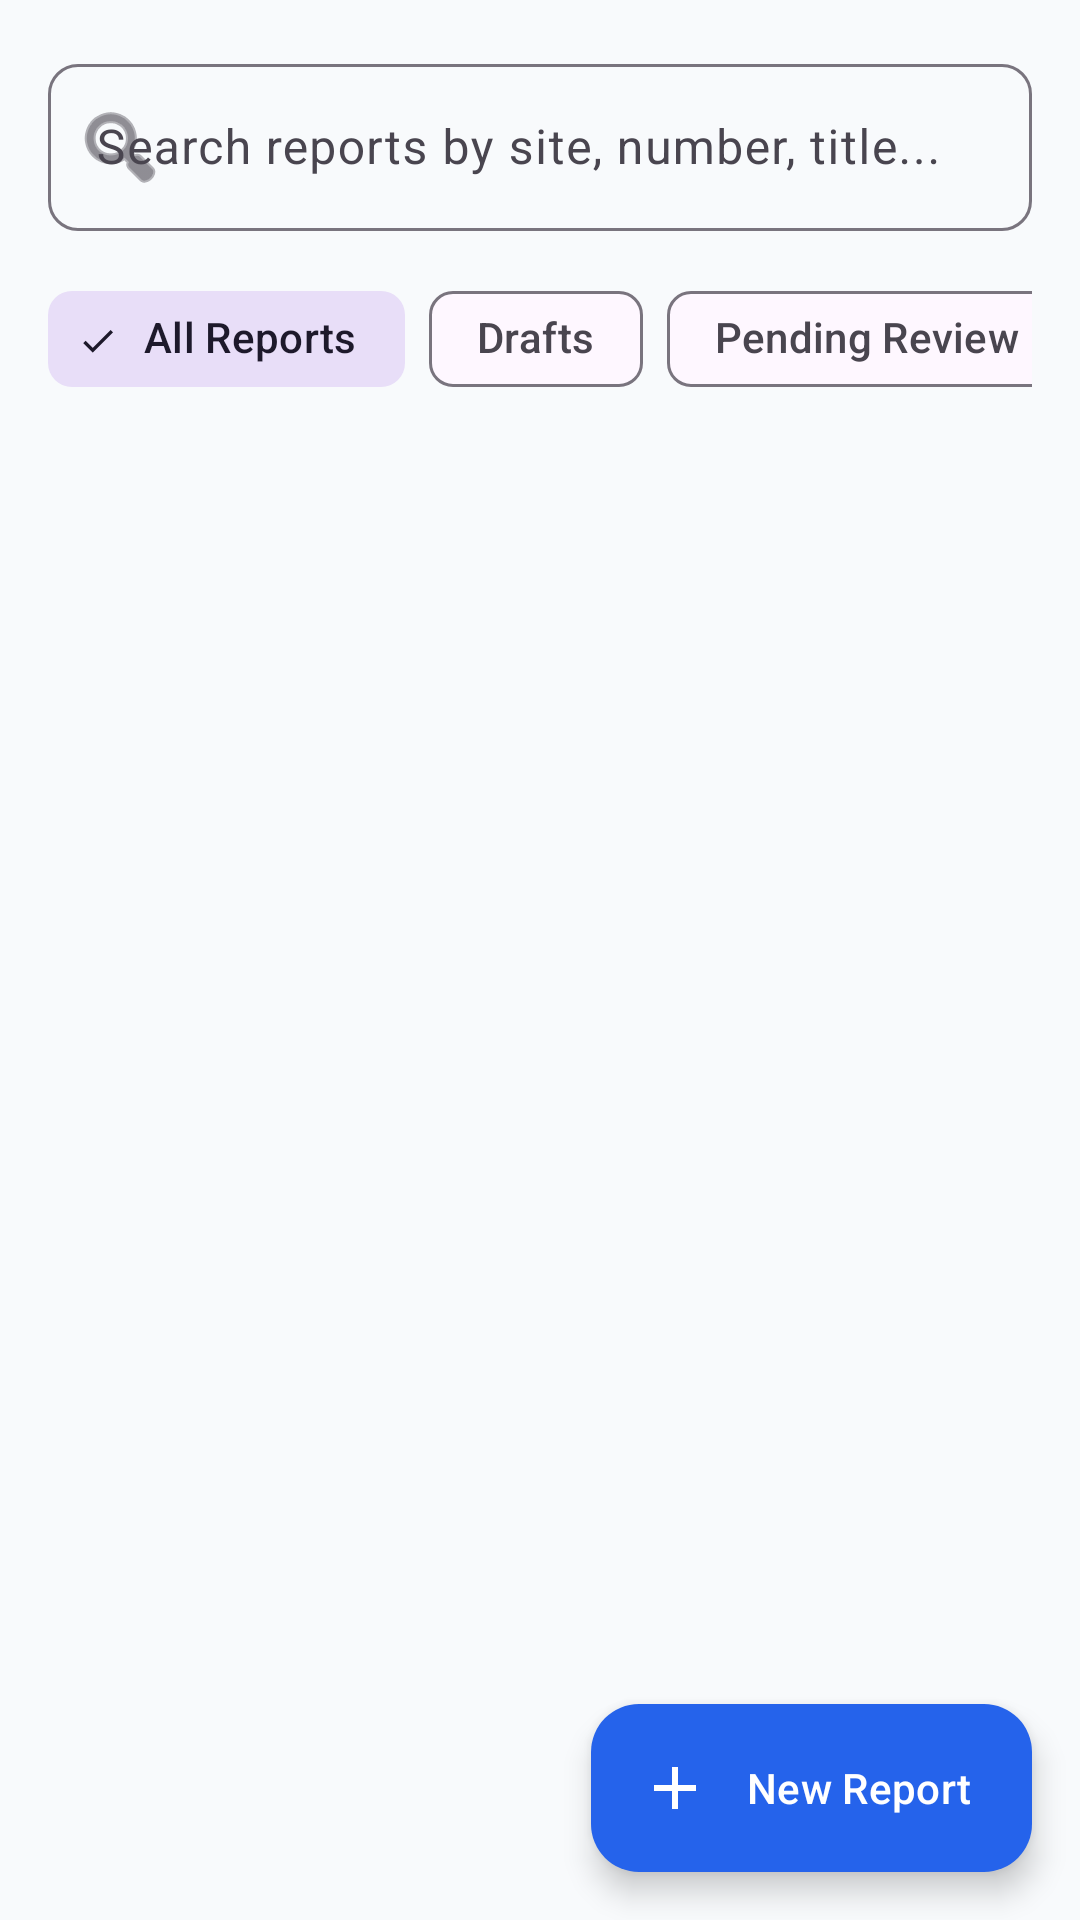

This screen was rendered from an Android layout file. Write that file and the resources it references.
<!-- AndroidManifest.xml: application theme Theme.PhySec -->
<!-- res/layout/fragment_reports.xml -->
<?xml version="1.0" encoding="utf-8"?>
<RelativeLayout xmlns:android="http://schemas.android.com/apk/res/android"
    xmlns:app="http://schemas.android.com/apk/res-auto"
    android:layout_width="match_parent"
    android:layout_height="match_parent"
    android:background="@color/background_light">

    <LinearLayout
        android:layout_width="match_parent"
        android:layout_height="match_parent"
        android:orientation="vertical"
        android:padding="16dp">

        
        <com.google.android.material.textfield.TextInputLayout
            android:id="@+id/tilSearchReports"
            style="@style/Widget.Material3.TextInputLayout.OutlinedBox"
            android:layout_width="match_parent"
            android:layout_height="wrap_content"
            android:hint="Search reports by site, number, title..."
            app:startIconDrawable="@android:drawable/ic_menu_search"
            app:boxCornerRadiusTopStart="10dp"
            app:boxCornerRadiusTopEnd="10dp"
            app:boxCornerRadiusBottomStart="10dp"
            app:boxCornerRadiusBottomEnd="10dp"
            android:layout_marginBottom="12dp">

            <com.google.android.material.textfield.TextInputEditText
                android:id="@+id/etSearchReports"
                android:layout_width="match_parent"
                android:layout_height="wrap_content"
                android:inputType="text"
                android:maxLines="1" />
        </com.google.android.material.textfield.TextInputLayout>

        
        <HorizontalScrollView
            android:layout_width="match_parent"
            android:layout_height="wrap_content"
            android:scrollbars="none"
            android:layout_marginBottom="12dp">

            <com.google.android.material.chip.ChipGroup
                android:id="@+id/chipGroupReportFilter"
                android:layout_width="wrap_content"
                android:layout_height="wrap_content"
                app:singleSelection="true">

                <com.google.android.material.chip.Chip
                    android:id="@+id/chipFilterAll"
                    style="@style/Widget.Material3.Chip.Filter"
                    android:layout_width="wrap_content"
                    android:layout_height="wrap_content"
                    android:checked="true"
                    android:text="All Reports" />

                <com.google.android.material.chip.Chip
                    android:id="@+id/chipFilterDrafts"
                    style="@style/Widget.Material3.Chip.Filter"
                    android:layout_width="wrap_content"
                    android:layout_height="wrap_content"
                    android:text="Drafts" />

                <com.google.android.material.chip.Chip
                    android:id="@+id/chipFilterPending"
                    style="@style/Widget.Material3.Chip.Filter"
                    android:layout_width="wrap_content"
                    android:layout_height="wrap_content"
                    android:text="Pending Review" />

                <com.google.android.material.chip.Chip
                    android:id="@+id/chipFilterApproved"
                    style="@style/Widget.Material3.Chip.Filter"
                    android:layout_width="wrap_content"
                    android:layout_height="wrap_content"
                    android:text="Approved" />
            </com.google.android.material.chip.ChipGroup>
        </HorizontalScrollView>

        
        <androidx.recyclerview.widget.RecyclerView
            android:id="@+id/rvReportsList"
            android:layout_width="match_parent"
            android:layout_height="0dp"
            android:layout_weight="1" />

        <TextView
            android:id="@+id/tvEmptyReportsMessage"
            android:layout_width="match_parent"
            android:layout_height="wrap_content"
            android:text="No reports matching your search filter."
            android:textColor="@color/text_muted"
            android:textSize="14sp"
            android:gravity="center"
            android:visibility="gone"
            android:padding="24dp" />

    </LinearLayout>

    <com.google.android.material.floatingactionbutton.ExtendedFloatingActionButton
        android:id="@+id/fabNewReport"
        android:layout_width="wrap_content"
        android:layout_height="wrap_content"
        android:layout_alignParentBottom="true"
        android:layout_alignParentEnd="true"
        android:layout_margin="16dp"
        android:text="New Report"
        android:textColor="@color/white"
        app:backgroundTint="@color/blue_600"
        app:icon="@drawable/ic_add"
        app:iconTint="@color/white" />

</RelativeLayout>
<!-- resources referenced by this layout -->
<resources>
  <color name="background_light">#F8FAFC</color>
  <color name="blue_600">#2563EB</color>
  <color name="text_muted">#94A3B8</color>
  <color name="white">#FFFFFFFF</color>
  <!-- drawable ic_add (drawable) -->
  <vector xmlns:android="http://schemas.android.com/apk/res/android"
      android:width="24dp"
      android:height="24dp"
      android:viewportWidth="24"
      android:viewportHeight="24">
    <path
        android:fillColor="@color/navy_900"
        android:pathData="M19,13h-6v6h-2v-6H5v-2h6V5h2v6h6v2z"/>
  </vector>
  <style name="Theme.PhySec" parent="Base.Theme.PhySec" />
  <color name="navy_900">#0F172A</color>
  <style name="Base.Theme.PhySec" parent="Theme.Material3.DayNight.NoActionBar">
          <item name="colorPrimary">@color/navy_900</item>
          <item name="colorOnPrimary">@color/white</item>
          <item name="colorSecondary">@color/blue_600</item>
          <item name="colorOnSecondary">@color/white</item>
          <item name="colorTertiary">@color/teal_600</item>
          <item name="android:windowBackground">@color/background_light</item>
          <item name="android:statusBarColor">@color/navy_900</item>
          <item name="android:windowLightStatusBar">false</item>
      </style>
  <color name="teal_600">#0D9488</color>
</resources>
